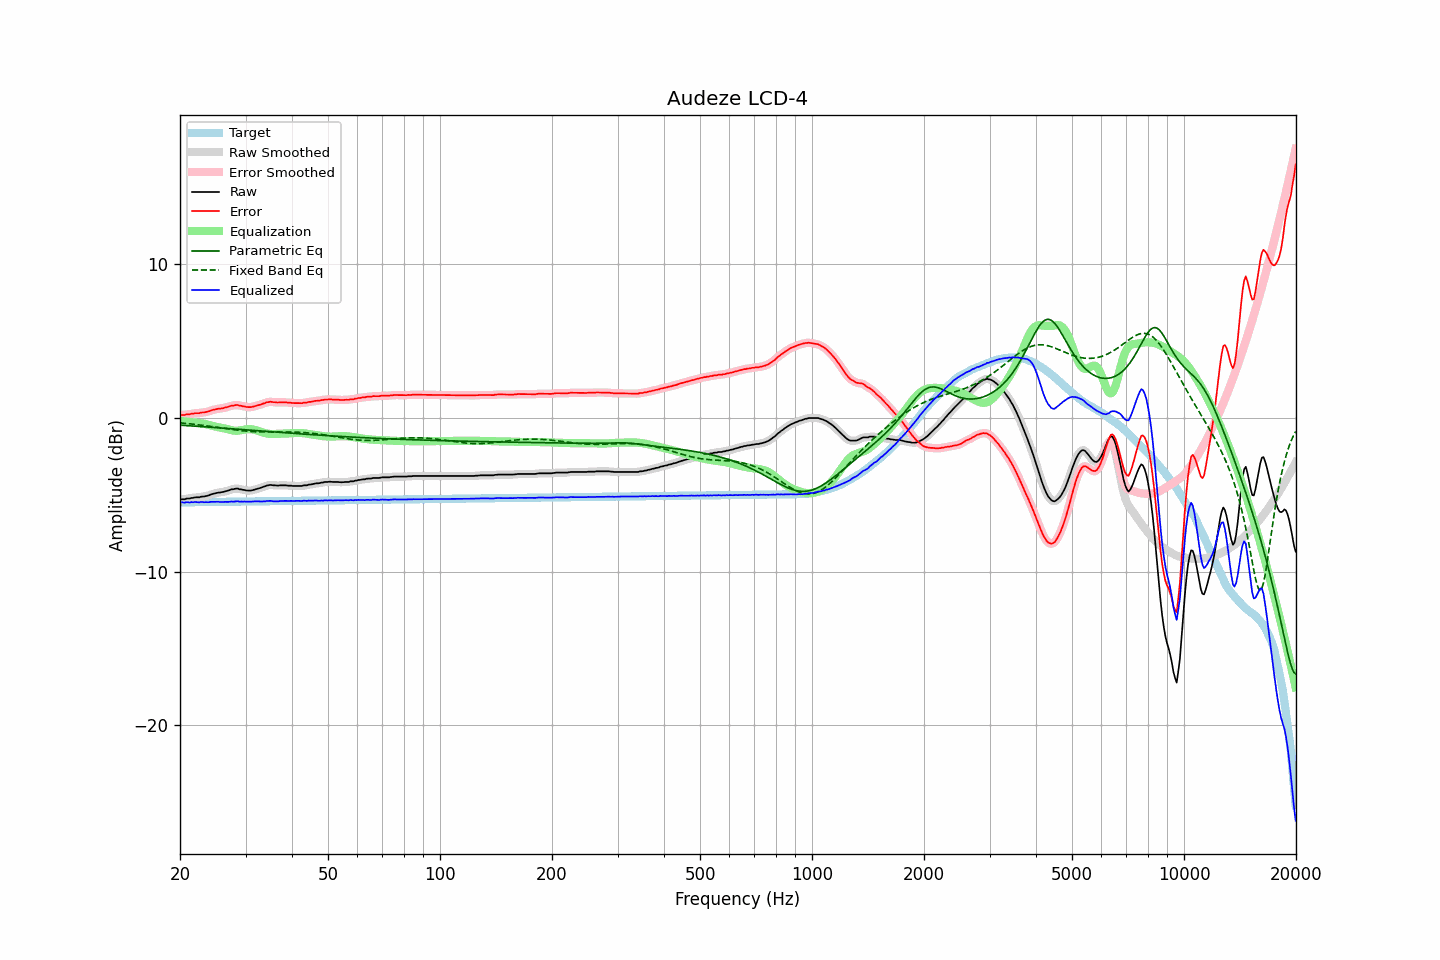

The file beside this chart, header and first rows:
frequency, raw, error, smoothed, error_smoothed, equalization, parametric_eq, fixed_band_eq, equalized_raw, equalized_smoothed, target
20.00, -5.30, 0.19, -5.30, 0.19, -0.18, -0.46, -0.32, -5.48, -5.48, -5.49
20.20, -5.29, 0.20, -5.29, 0.20, -0.19, -0.47, -0.33, -5.48, -5.49, -5.49
20.40, -5.29, 0.20, -5.28, 0.20, -0.21, -0.48, -0.34, -5.50, -5.49, -5.49
20.61, -5.29, 0.20, -5.27, 0.21, -0.22, -0.48, -0.35, -5.51, -5.49, -5.49
20.81, -5.24, 0.25, -5.26, 0.22, -0.23, -0.49, -0.36, -5.47, -5.49, -5.49
21.02, -5.24, 0.24, -5.24, 0.24, -0.25, -0.50, -0.37, -5.49, -5.49, -5.48
21.23, -5.24, 0.24, -5.22, 0.26, -0.26, -0.50, -0.38, -5.50, -5.48, -5.48
21.44, -5.20, 0.28, -5.21, 0.27, -0.27, -0.51, -0.39, -5.47, -5.48, -5.48
21.66, -5.20, 0.28, -5.19, 0.29, -0.28, -0.52, -0.40, -5.48, -5.47, -5.48
21.87, -5.17, 0.31, -5.17, 0.31, -0.30, -0.53, -0.41, -5.47, -5.47, -5.48
22.09, -5.16, 0.32, -5.17, 0.31, -0.31, -0.53, -0.42, -5.47, -5.48, -5.48
22.31, -5.16, 0.32, -5.16, 0.32, -0.32, -0.54, -0.43, -5.48, -5.48, -5.48
22.54, -5.16, 0.31, -5.15, 0.33, -0.33, -0.55, -0.45, -5.49, -5.47, -5.47
22.76, -5.12, 0.35, -5.13, 0.34, -0.34, -0.55, -0.46, -5.46, -5.47, -5.47
22.99, -5.11, 0.36, -5.12, 0.36, -0.36, -0.56, -0.47, -5.47, -5.47, -5.47
23.22, -5.11, 0.36, -5.10, 0.37, -0.37, -0.57, -0.49, -5.48, -5.47, -5.47
23.45, -5.08, 0.39, -5.09, 0.38, -0.39, -0.58, -0.50, -5.47, -5.48, -5.47
23.69, -5.06, 0.41, -5.06, 0.41, -0.42, -0.58, -0.51, -5.48, -5.48, -5.47
23.92, -5.03, 0.44, -5.02, 0.44, -0.45, -0.59, -0.53, -5.48, -5.47, -5.47
24.16, -4.98, 0.48, -4.99, 0.48, -0.48, -0.60, -0.54, -5.46, -5.46, -5.46
24.40, -4.95, 0.51, -4.95, 0.51, -0.50, -0.60, -0.56, -5.45, -5.46, -5.46
24.65, -4.92, 0.54, -4.92, 0.54, -0.53, -0.61, -0.57, -5.45, -5.45, -5.46
24.89, -4.90, 0.56, -4.89, 0.57, -0.56, -0.62, -0.59, -5.46, -5.45, -5.46
25.14, -4.87, 0.59, -4.87, 0.59, -0.58, -0.63, -0.60, -5.45, -5.45, -5.46
25.39, -4.85, 0.61, -4.86, 0.60, -0.60, -0.63, -0.62, -5.45, -5.45, -5.46
25.65, -4.85, 0.61, -4.84, 0.61, -0.62, -0.64, -0.63, -5.47, -5.46, -5.46
25.91, -4.82, 0.63, -4.82, 0.63, -0.64, -0.65, -0.65, -5.46, -5.46, -5.45
26.16, -4.81, 0.64, -4.80, 0.65, -0.66, -0.66, -0.66, -5.47, -5.46, -5.45
26.43, -4.77, 0.68, -4.78, 0.68, -0.68, -0.67, -0.68, -5.45, -5.46, -5.45
26.69, -4.75, 0.70, -4.75, 0.70, -0.71, -0.67, -0.69, -5.46, -5.46, -5.45
26.96, -4.72, 0.73, -4.71, 0.74, -0.74, -0.68, -0.71, -5.46, -5.45, -5.45
27.23, -4.68, 0.77, -4.68, 0.77, -0.77, -0.69, -0.72, -5.45, -5.45, -5.45
27.50, -4.64, 0.81, -4.65, 0.79, -0.79, -0.70, -0.74, -5.43, -5.45, -5.45
27.77, -4.64, 0.81, -4.63, 0.82, -0.81, -0.70, -0.75, -5.45, -5.44, -5.45
28.05, -4.61, 0.83, -4.60, 0.84, -0.82, -0.71, -0.77, -5.43, -5.43, -5.44
28.33, -4.59, 0.85, -4.60, 0.84, -0.83, -0.72, -0.78, -5.42, -5.43, -5.44
28.62, -4.59, 0.85, -4.60, 0.84, -0.82, -0.73, -0.79, -5.41, -5.43, -5.44
28.90, -4.64, 0.80, -4.62, 0.82, -0.81, -0.74, -0.81, -5.45, -5.43, -5.44
29.19, -4.64, 0.80, -4.65, 0.79, -0.79, -0.74, -0.82, -5.43, -5.44, -5.44
29.48, -4.67, 0.77, -4.67, 0.77, -0.77, -0.75, -0.83, -5.44, -5.44, -5.44
29.78, -4.68, 0.76, -4.69, 0.75, -0.75, -0.76, -0.84, -5.43, -5.44, -5.44
30.08, -4.71, 0.72, -4.71, 0.73, -0.73, -0.77, -0.85, -5.44, -5.44, -5.43
30.38, -4.72, 0.71, -4.72, 0.72, -0.72, -0.78, -0.86, -5.44, -5.44, -5.43
30.68, -4.72, 0.71, -4.72, 0.71, -0.72, -0.78, -0.87, -5.44, -5.44, -5.43
30.99, -4.72, 0.71, -4.72, 0.71, -0.72, -0.79, -0.87, -5.44, -5.44, -5.43
31.30, -4.70, 0.73, -4.70, 0.73, -0.74, -0.80, -0.88, -5.44, -5.43, -5.43
31.61, -4.67, 0.76, -4.67, 0.75, -0.75, -0.81, -0.89, -5.42, -5.43, -5.43
31.93, -4.64, 0.79, -4.64, 0.78, -0.78, -0.82, -0.89, -5.42, -5.42, -5.43
32.24, -4.61, 0.82, -4.61, 0.81, -0.81, -0.82, -0.90, -5.42, -5.42, -5.42
32.57, -4.58, 0.84, -4.58, 0.84, -0.84, -0.83, -0.90, -5.42, -5.42, -5.42
32.89, -4.55, 0.87, -4.55, 0.88, -0.88, -0.84, -0.90, -5.43, -5.43, -5.42
33.22, -4.51, 0.91, -4.51, 0.91, -0.92, -0.85, -0.90, -5.43, -5.43, -5.42
33.55, -4.47, 0.95, -4.47, 0.95, -0.95, -0.85, -0.91, -5.42, -5.42, -5.42
33.89, -4.44, 0.98, -4.43, 0.98, -0.98, -0.86, -0.91, -5.42, -5.42, -5.42
34.23, -4.39, 1.03, -4.40, 1.02, -1.01, -0.87, -0.91, -5.40, -5.41, -5.42
34.57, -4.38, 1.04, -4.37, 1.04, -1.02, -0.88, -0.91, -5.40, -5.40, -5.42
34.92, -4.35, 1.06, -4.36, 1.05, -1.04, -0.89, -0.91, -5.39, -5.40, -5.41
35.27, -4.36, 1.05, -4.36, 1.05, -1.04, -0.89, -0.91, -5.40, -5.40, -5.41
35.62, -4.38, 1.03, -4.37, 1.04, -1.04, -0.90, -0.91, -5.42, -5.41, -5.41
35.97, -4.38, 1.03, -4.39, 1.02, -1.04, -0.91, -0.91, -5.42, -5.42, -5.41
... 635 more rows
